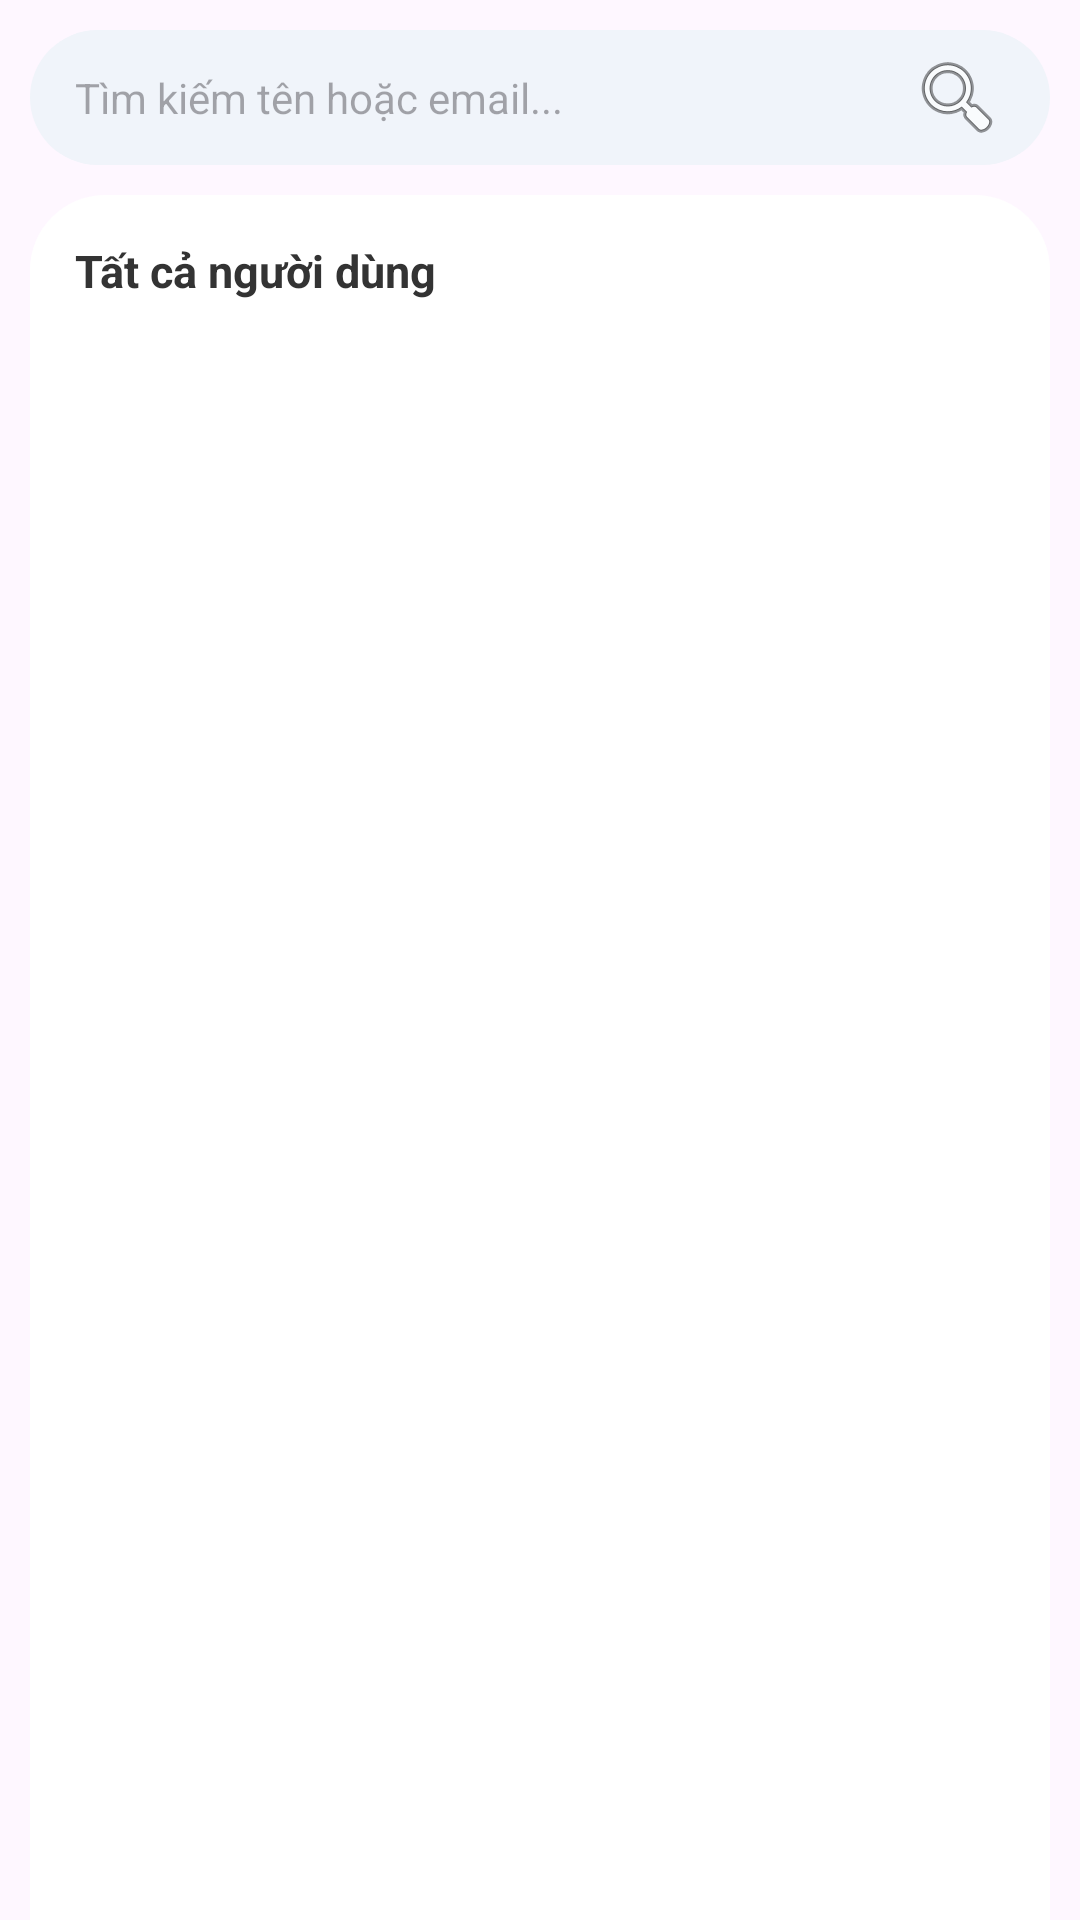

Write the Android layout XML for this screen, with the resource values it uses.
<!-- AndroidManifest.xml: application theme Theme.NexTalkApp -->
<!-- res/layout/fragment_friend.xml -->
<?xml version="1.0" encoding="utf-8"?>
<LinearLayout xmlns:android="http://schemas.android.com/apk/res/android"
    android:layout_width="match_parent"
    android:layout_height="match_parent"
    android:orientation="vertical"
    android:background="@android:color/transparent">

    <EditText
        android:id="@+id/search_bar_friend"
        android:layout_width="match_parent"
        android:layout_height="45dp"
        android:layout_marginHorizontal="10dp"
        android:layout_marginVertical="10dp"
        android:background="@drawable/bg_search_white"
        android:hint="Tìm kiếm tên hoặc email..."
        android:paddingStart="15dp"
        android:paddingEnd="15dp"
        android:textSize="14sp"
        android:drawableEnd="@android:drawable/ic_menu_search" />

    <LinearLayout
        android:layout_width="match_parent"
        android:layout_height="match_parent"
        android:background="@drawable/bg_top_corners_white"
        android:layout_marginHorizontal="10dp"
        android:orientation="vertical"
        android:paddingTop="15dp">

        <TextView
            android:layout_width="wrap_content"
            android:layout_height="wrap_content"
            android:text="Tất cả người dùng"
            android:textSize="15sp"
            android:textStyle="bold"
            android:layout_marginStart="15dp"
            android:layout_marginBottom="10dp"
            android:textColor="#333333"/>

        <androidx.recyclerview.widget.RecyclerView
            android:id="@+id/rcvFriends"
            android:layout_width="match_parent"
            android:layout_height="match_parent"
            android:clipToPadding="false"
            android:paddingBottom="10dp" />

    </LinearLayout>

</LinearLayout>
<!-- resources referenced by this layout -->
<resources>
  <!-- drawable bg_search_white (drawable) -->
  <?xml version="1.0" encoding="utf-8"?>
  <shape xmlns:android="http://schemas.android.com/apk/res/android">
      <solid android:color="#F0F4FA" />
      <corners android:radius="24dp" />
  </shape>
  <!-- drawable bg_top_corners_white (drawable) -->
  <shape xmlns:android="http://schemas.android.com/apk/res/android">
      <solid android:color="#FFFFFF" />
      <corners
          android:topLeftRadius="25dp"
          android:topRightRadius="25dp" />
  </shape>
  <style name="Theme.NexTalkApp" parent="Base.Theme.NexTalkApp" />
  <style name="Base.Theme.NexTalkApp" parent="Theme.Material3.DayNight.NoActionBar">
          
          
      </style>
</resources>
